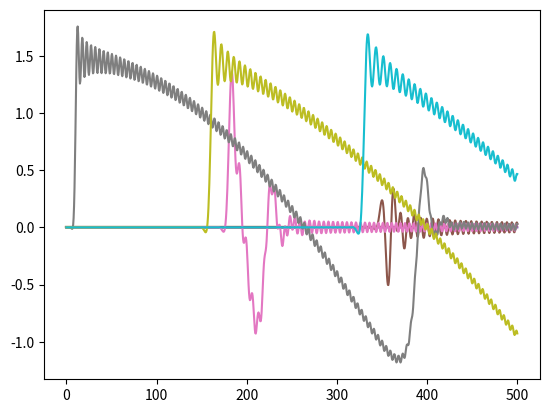
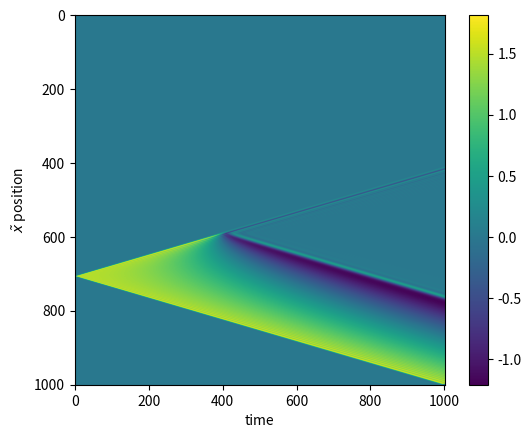

Reproduce these figures in Python, in order.
import numpy as np
import matplotlib.pyplot as plt
from scipy.special import lpmv,lambertw
from mpl_toolkits.mplot3d import Axes3D


# Parâmetros 
N = 1000
t_start = 0
t_end = 500
ht = (t_end-t_start)/(N)
l = 1
xmin = -1000
xmax = 700
hxtilde = (xmax-xmin)/N
xtilde0 = 200

# Definindo a matriz
U = np.zeros((N+1,N+1),float)
xtilde = np.linspace(xmin, xmax, N+1)
x = np.array(1+2*lambertw((0.5)*np.sqrt(np.exp(xtilde-1))),dtype=float)
t = np.linspace(t_start,t_end,N+1)

# Condições Iniciais
for i in range(N+1):
    #U(0)
    gaussian = np.sqrt(2/np.pi)*np.exp(-(xtilde[i]-xtilde0)**2)
    U[i][0] = gaussian
    #dU/dt(0)
    U[i][1] = gaussian + (0.5)*(ht**2)*gaussian*(4*(xtilde[i]-xtilde0)**2-2) - \
              (l*(l+1)+2/(x[i]+1))*((x[i]-1)/(x[i]+1)**3)*gaussian
  
# Diferenças Finitas
for j in range(0,N):
    for i in range(2,N-1):
        veff = (l*(l+1)+2/(x[i]+1))        
        U[i][j+1] = -U[i][j-1]+2*U[i][j]+(1/12)*((ht/hxtilde)**2)*\
                    (-U[i+2][j]+16*U[i+1][j]-30*U[i][j]+16*U[i-1][j]-U[i-2][j])-\
                    (ht**2)*veff*((x[i]-1)/(x[i]+1)**3)*U[i][j]                    
# Plots
plt.figure(1)
for i in range(10):
    plt.plot(t,U[i*N//10,:])
           
TT, XX = np.meshgrid(t,xtilde)

fig,ax = plt.subplots()
ax.set_title("")
ax.set_ylabel(r'$\tilde{x}$ position')
ax.set_xlabel('time')
surf = ax.imshow(U)
fig.colorbar(surf)

plt.show()
